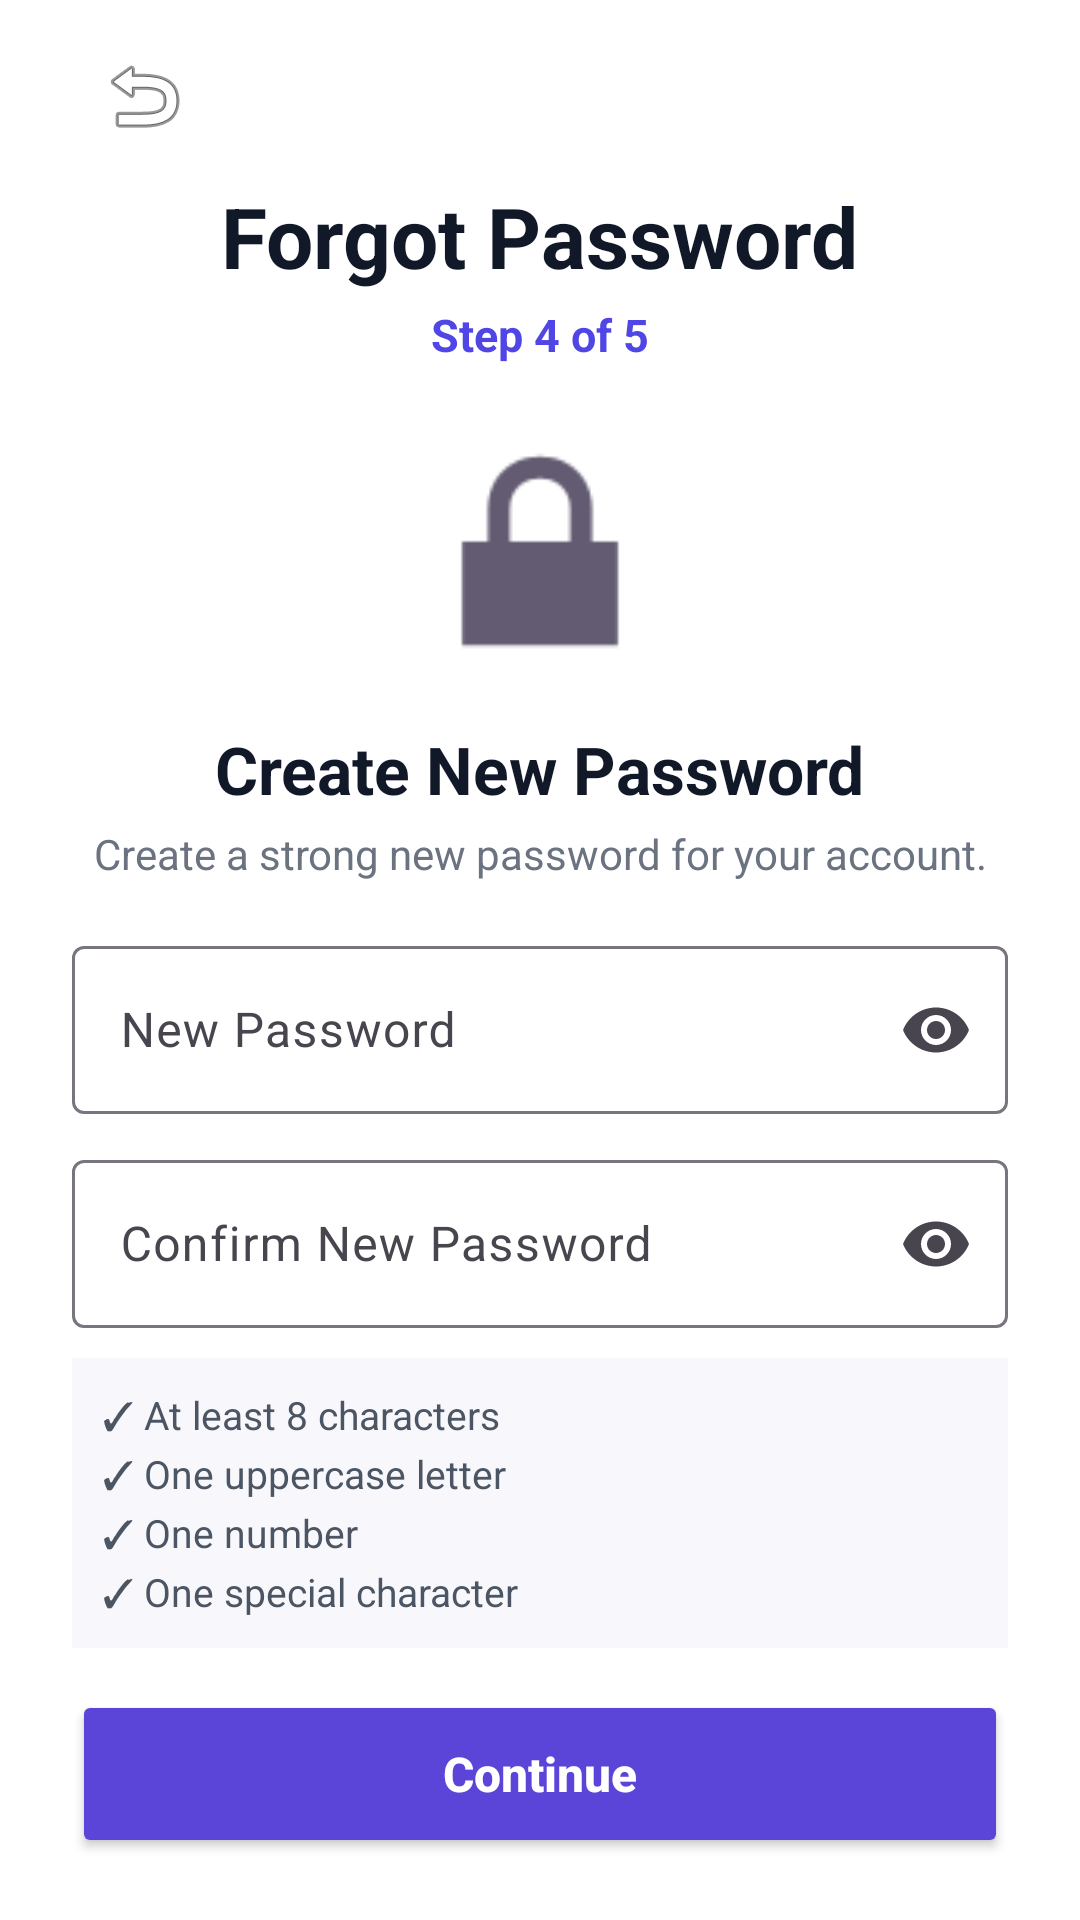

This screen was rendered from an Android layout file. Write that file and the resources it references.
<!-- AndroidManifest.xml: application theme Theme.CloudHire -->
<!-- res/layout/activity_candidate_new_password.xml -->
<?xml version="1.0" encoding="utf-8"?>
<androidx.core.widget.NestedScrollView
    xmlns:android="http://schemas.android.com/apk/res/android"
    xmlns:app="http://schemas.android.com/apk/res-auto"
    android:layout_width="match_parent"
    android:layout_height="match_parent"
    android:background="#FFFFFF"
    android:fillViewport="true">

    <LinearLayout
        android:layout_width="match_parent"
        android:layout_height="wrap_content"
        android:orientation="vertical"
        android:paddingStart="24dp"
        android:paddingEnd="24dp"
        android:paddingTop="8dp"
        android:paddingBottom="40dp">

        

        

        <ImageButton
            android:id="@+id/btnBack"
            android:layout_width="48dp"
            android:layout_height="48dp"
            android:background="@android:color/transparent"
            android:contentDescription="Back"
            android:padding="8dp"
            android:src="@android:drawable/ic_menu_revert" />

        <TextView
            android:layout_width="wrap_content"
            android:layout_height="wrap_content"
            android:layout_gravity="center"
            android:layout_marginTop="4dp"
            android:text="Forgot Password"
            android:textColor="#111827"
            android:textSize="28sp"
            android:textStyle="bold" />

        

        <TextView
            android:layout_width="wrap_content"
            android:layout_height="wrap_content"
            android:layout_gravity="center"
            android:layout_marginTop="4dp"
            android:text="Step 4 of 5"
            android:textColor="#4F46E5"
            android:textSize="15sp"
            android:textStyle="bold" />

        

        <ImageView
            android:layout_width="100dp"
            android:layout_height="100dp"
            android:layout_gravity="center"
            android:layout_marginTop="12dp"
            android:contentDescription="Password"
            android:src="@android:drawable/ic_lock_lock" />

        

        <TextView
            android:layout_width="wrap_content"
            android:layout_height="wrap_content"
            android:layout_gravity="center"
            android:layout_marginTop="8dp"
            android:text="Create New Password"
            android:textColor="#111827"
            android:textSize="22sp"
            android:textStyle="bold" />

        

        <TextView
            android:layout_width="match_parent"
            android:layout_height="wrap_content"
            android:layout_marginTop="4dp"
            android:gravity="center"
            android:text="Create a strong new password for your account."
            android:textColor="#6B7280"
            android:textSize="14sp" />

        

        <com.google.android.material.textfield.TextInputLayout
            android:id="@+id/newPasswordLayout"
            android:layout_width="match_parent"
            android:layout_height="wrap_content"
            android:layout_marginTop="16dp"
            app:boxBackgroundMode="outline"
            app:endIconMode="password_toggle">

            <com.google.android.material.textfield.TextInputEditText
                android:id="@+id/etNewPassword"
                android:layout_width="match_parent"
                android:layout_height="56dp"
                android:hint="New Password"
                android:inputType="textPassword"
                android:singleLine="true" />

        </com.google.android.material.textfield.TextInputLayout>

        

        <com.google.android.material.textfield.TextInputLayout
            android:id="@+id/confirmPasswordLayout"
            android:layout_width="match_parent"
            android:layout_height="wrap_content"
            android:layout_marginTop="10dp"
            app:boxBackgroundMode="outline"
            app:endIconMode="password_toggle">

            <com.google.android.material.textfield.TextInputEditText
                android:id="@+id/etConfirmPassword"
                android:layout_width="match_parent"
                android:layout_height="56dp"
                android:hint="Confirm New Password"
                android:inputType="textPassword"
                android:singleLine="true" />

        </com.google.android.material.textfield.TextInputLayout>

        

        <TextView
            android:layout_width="match_parent"
            android:layout_height="wrap_content"
            android:layout_marginTop="10dp"
            android:background="#F8F8FC"
            android:lineSpacingExtra="2dp"
            android:padding="10dp"
            android:text="✓ At least 8 characters&#10;✓ One uppercase letter&#10;✓ One number&#10;✓ One special character"
            android:textColor="#4B5563"
            android:textSize="13sp" />

        

        <Button
            android:id="@+id/btnResetPassword"
            android:layout_width="match_parent"
            android:layout_height="56dp"
            android:layout_marginTop="14dp"
            android:backgroundTint="#5B45D9"
            android:text="Continue"
            android:textAllCaps="false"
            android:textColor="#FFFFFF"
            android:textSize="16sp"
            android:textStyle="bold" />

    </LinearLayout>

</androidx.core.widget.NestedScrollView>
<!-- resources referenced by this layout -->
<resources>
  <style name="Theme.CloudHire" parent="Base.Theme.CloudHire" />
  <style name="Base.Theme.CloudHire" parent="Theme.Material3.DayNight.NoActionBar">
          
          
      </style>
</resources>
